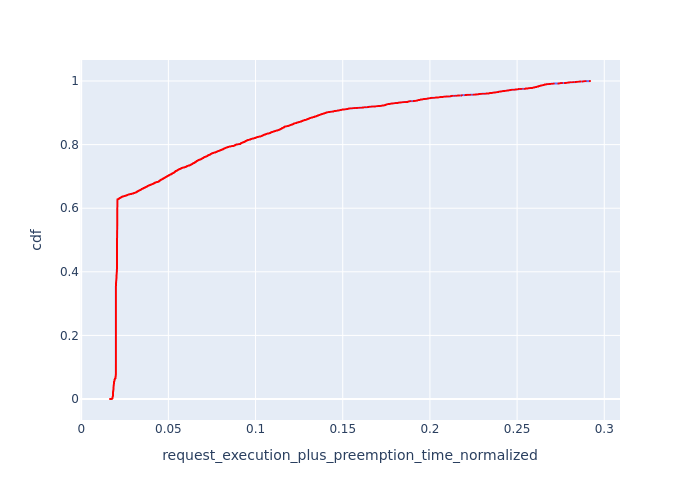

Source data for this figure (header and first rows):
, Request Id, request_execution_plus_preemption_time_n…, cdf
11, 33, 0.01652, 7.462129691814044e-05
12, 40, 0.01662, 0.0001492
13, 42, 0.01684, 0.0002239
14, 51, 0.01736, 0.0002985
15, 52, 0.01736, 0.0003731
16, 58, 0.01755, 0.0004477
6, 21, 0.01769, 0.0005223
7, 22, 0.01769, 0.000597
8, 23, 0.01769, 0.0006716
9, 24, 0.01773, 0.0007462
948, 1152, 0.01782, 0.0008208
949, 1153, 0.01782, 0.0008955
929, 1133, 0.01782, 0.0009701
930, 1134, 0.01782, 0.001045
931, 1135, 0.01782, 0.001119
932, 1136, 0.01782, 0.001194
933, 1137, 0.01782, 0.001269
934, 1138, 0.01782, 0.001343
935, 1139, 0.01782, 0.001418
936, 1140, 0.01782, 0.001492
937, 1141, 0.01782, 0.001567
938, 1142, 0.01782, 0.001642
939, 1143, 0.01782, 0.001716
940, 1144, 0.01782, 0.001791
941, 1145, 0.01782, 0.001866
942, 1147, 0.01782, 0.00194
10, 27, 0.01783, 0.002015
950, 1154, 0.01786, 0.002089
951, 1155, 0.01786, 0.002164
957, 1164, 0.01787, 0.002239
958, 1165, 0.01787, 0.002313
943, 1148, 0.01788, 0.002388
944, 1149, 0.01788, 0.002463
945, 1150, 0.01788, 0.002537
926, 1130, 0.01788, 0.002612
927, 1131, 0.01788, 0.002686
928, 1132, 0.01788, 0.002761
952, 1157, 0.0179, 0.002836
953, 1158, 0.0179, 0.00291
954, 1159, 0.0179, 0.002985
956, 1160, 0.0179, 0.003059
959, 1167, 0.01791, 0.003134
960, 1168, 0.01791, 0.003209
969, 1175, 0.01792, 0.003283
970, 1176, 0.01792, 0.003358
971, 1177, 0.01792, 0.003433
972, 1178, 0.01792, 0.003507
973, 1179, 0.01792, 0.003582
974, 1180, 0.01792, 0.003656
975, 1182, 0.01792, 0.003731
917, 1121, 0.01795, 0.003806
918, 1122, 0.01795, 0.00388
919, 1123, 0.01795, 0.003955
920, 1124, 0.01795, 0.00403
921, 1125, 0.01795, 0.004104
922, 1126, 0.01795, 0.004179
923, 1127, 0.01795, 0.004253
924, 1128, 0.01795, 0.004328
925, 1129, 0.01795, 0.004403
962, 1169, 0.01795, 0.004477
... 13,341 more rows
